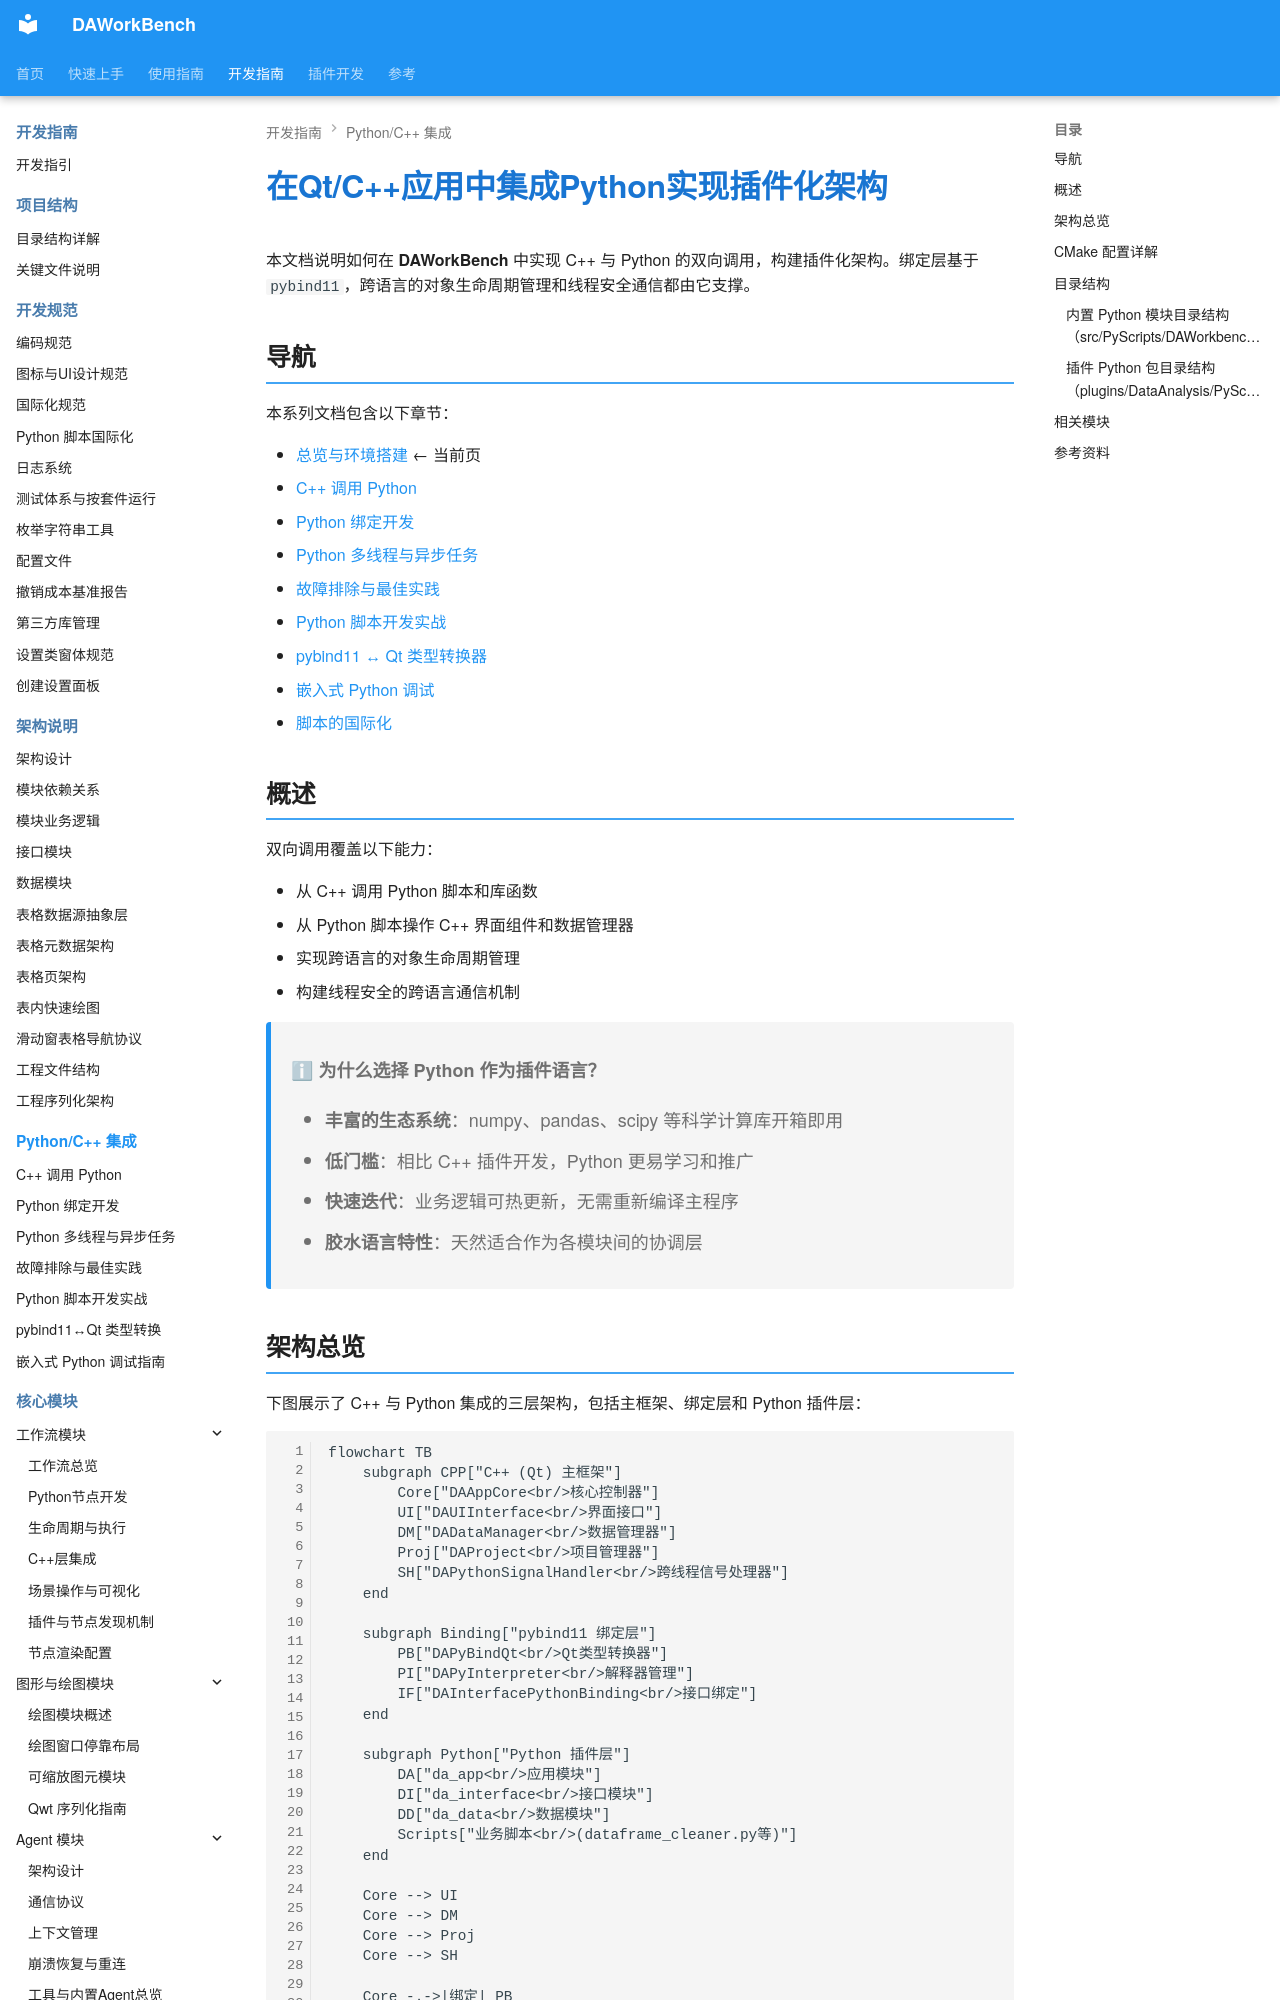

repository: czyt1988/data-workbench · page: zh/dev-guide/python-binding/index.html · generator: mkdocs

# 在Qt/C++应用中集成Python实现插件化架构

本文档说明如何在 **DAWorkBench** 中实现 C++ 与 Python 的双向调用，构建插件化架构。绑定层基于 `pybind11`，跨语言的对象生命周期管理和线程安全通信都由它支撑。

## 导航

本系列文档包含以下章节：

- [总览与环境搭建](./index.md) ← 当前页
- [C++ 调用 Python](./cpp-calling-python.md)
- [Python 绑定开发](./python-binding-development.md)
- [Python 多线程与异步任务](./python-multi-threading.md)
- [故障排除与最佳实践](./troubleshooting-and-best-practices.md)
- [Python 脚本开发实战](./python-script-development.md)
- [pybind11 ↔ Qt 类型转换器](./dapybind11-qt-caster.md)
- [嵌入式 Python 调试](./embedded-python-debugging.md)
- [脚本的国际化](../general/python-i18n.md)

## 概述

双向调用覆盖以下能力：

- 从 C++ 调用 Python 脚本和库函数
- 从 Python 脚本操作 C++ 界面组件和数据管理器
- 实现跨语言的对象生命周期管理
- 构建线程安全的跨语言通信机制

> **ℹ 为什么选择 Python 作为插件语言？**
>
> - **丰富的生态系统**：numpy、pandas、scipy 等科学计算库开箱即用
> - **低门槛**：相比 C++ 插件开发，Python 更易学习和推广
> - **快速迭代**：业务逻辑可热更新，无需重新编译主程序
> - **胶水语言特性**：天然适合作为各模块间的协调层

## 架构总览

下图展示了 C++ 与 Python 集成的三层架构，包括主框架、绑定层和 Python 插件层：

```mermaid
flowchart TB
    subgraph CPP["C++ (Qt) 主框架"]
        Core["DAAppCore<br/>核心控制器"]
        UI["DAUIInterface<br/>界面接口"]
        DM["DADataManager<br/>数据管理器"]
        Proj["DAProject<br/>项目管理器"]
        SH["DAPythonSignalHandler<br/>跨线程信号处理器"]
    end

    subgraph Binding["pybind11 绑定层"]
        PB["DAPyBindQt<br/>Qt类型转换器"]
        PI["DAPyInterpreter<br/>解释器管理"]
        IF["DAInterfacePythonBinding<br/>接口绑定"]
    end

    subgraph Python["Python 插件层"]
        DA["da_app<br/>应用模块"]
        DI["da_interface<br/>接口模块"]
        DD["da_data<br/>数据模块"]
        Scripts["业务脚本<br/>(dataframe_cleaner.py等)"]
    end

    Core --> UI
    Core --> DM
    Core --> Proj
    Core --> SH

    Core -.->|绑定| PB
    UI -.->|绑定| IF
    DM -.->|绑定| IF
    SH -.->|绑定| PB

    PB --> DA
    IF --> DI
    IF --> DD

    DA --> Scripts
    DI --> Scripts
    DD --> Scripts

    Scripts -->|调用| PB
Scripts -->|操作| IF
```

上图展示了 C++/Python 集成的三层架构：

- **C++ 主框架**：包含核心控制器、界面接口、数据管理器和跨线程信号处理器
- **pybind11 绑定层**：包含 Qt 类型转换器、解释器管理和接口绑定
- **Python 插件层**：包含 da_app、da_interface、da_data 模块和业务脚本
